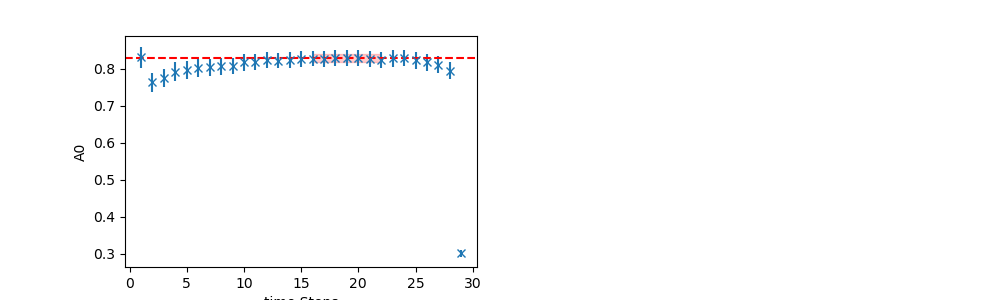

The table this chart was drawn from, first rows:
	EffectiveMass	Error	RegUp	RegLow
0	0.8286	0.01078	23	16
